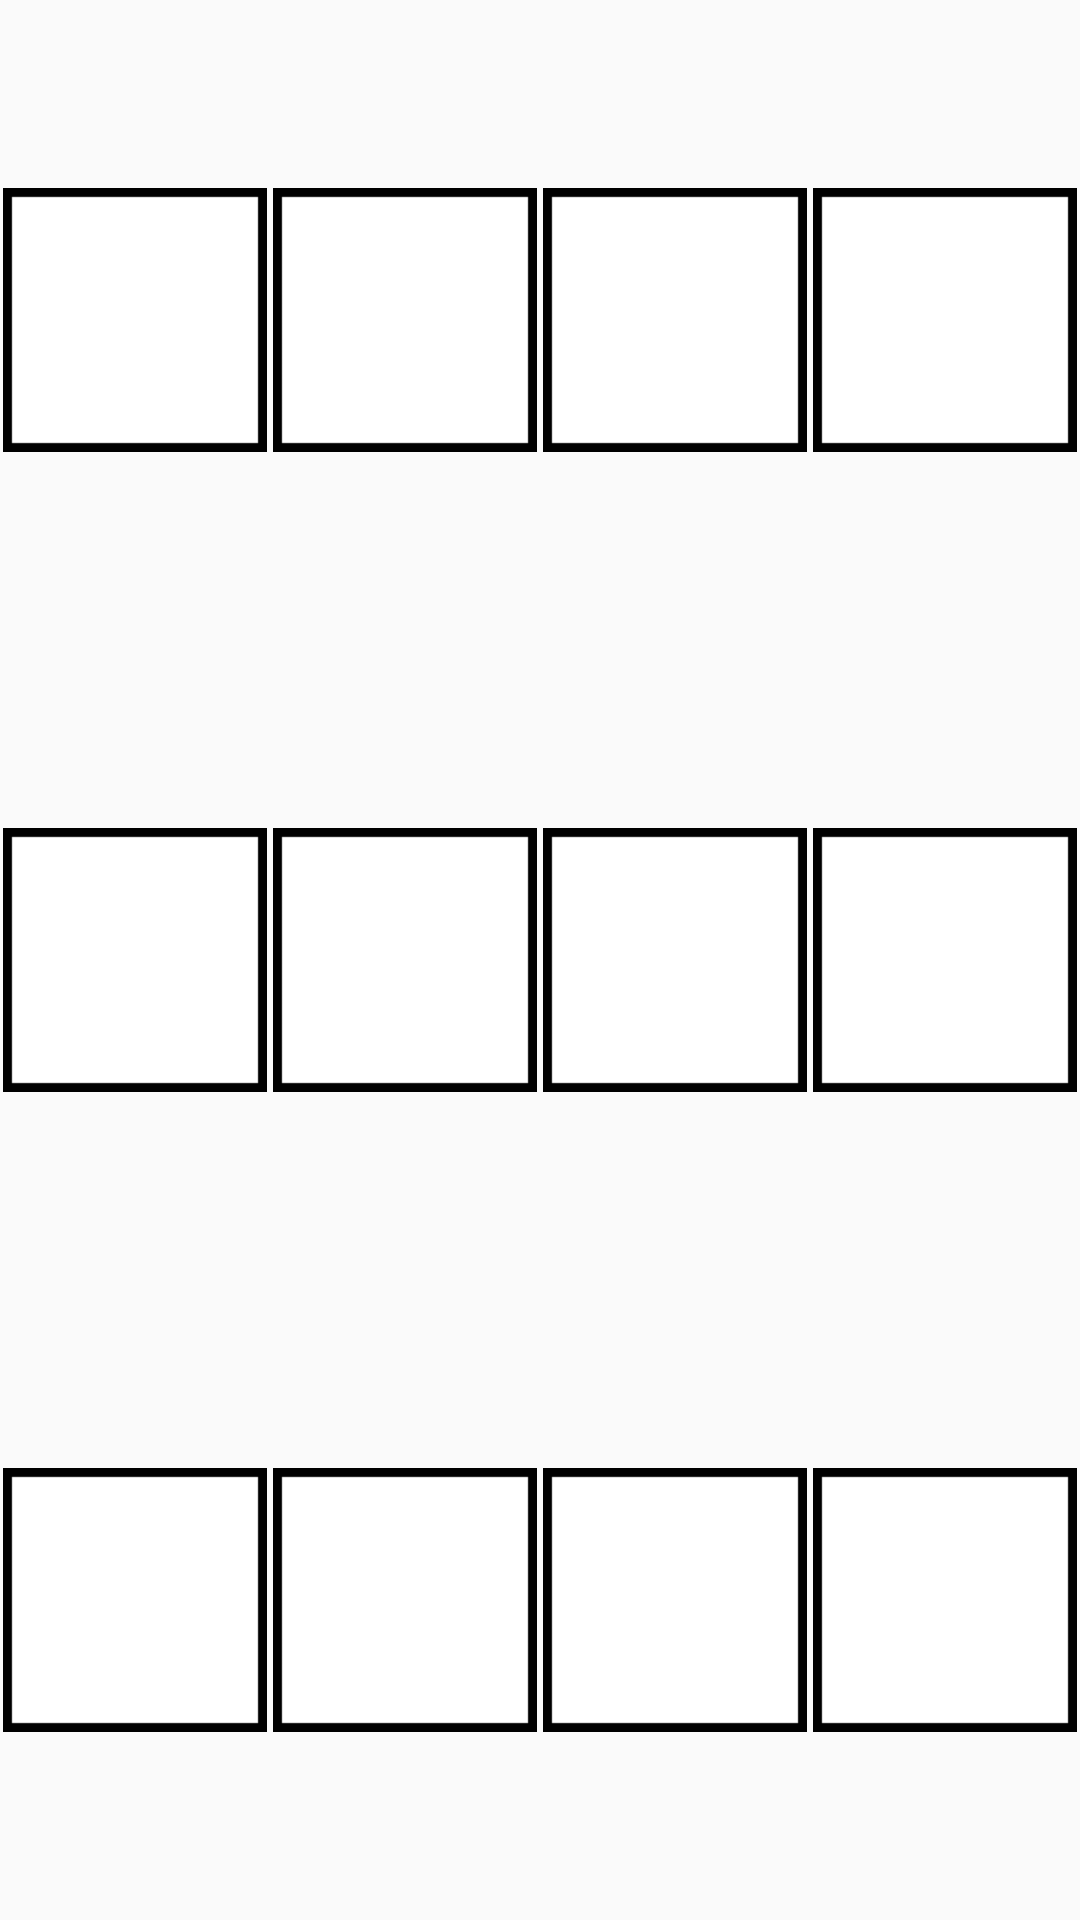

This screen was rendered from an Android layout file. Write that file and the resources it references.
<!-- AndroidManifest.xml: application theme AppTheme.NoActionBar -->
<!-- res/layout/images.xml -->
<?xml version="1.0" encoding="utf-8"?>
<LinearLayout xmlns:android="http://schemas.android.com/apk/res/android"
              android:orientation="vertical"
              android:layout_width="match_parent"
              android:layout_height="match_parent"
              android:weightSum="3">

    <LinearLayout
        android:layout_width="match_parent"
        android:layout_height="match_parent"
        android:orientation="horizontal"
        android:layout_weight="1"
        android:weightSum="4">

        <ImageView
            android:layout_margin="1dp"
            android:layout_width="match_parent"
            android:layout_weight="1"
            android:layout_height="match_parent"
            android:id="@+id/iv_11"
            android:scaleType="centerInside"
            android:src="@drawable/card_cover"
            />
        <ImageView
            android:layout_margin="1dp"
            android:layout_width="match_parent"
            android:layout_weight="1"
            android:layout_height="match_parent"
            android:id="@+id/iv_12"
            android:scaleType="centerInside"
            android:src="@drawable/card_cover"
            />
        <ImageView
            android:layout_margin="1dp"
            android:layout_width="match_parent"
            android:layout_weight="1"
            android:layout_height="match_parent"
            android:id="@+id/iv_13"
            android:scaleType="centerInside"
            android:src="@drawable/card_cover"
            />
        <ImageView
            android:layout_margin="1dp"
            android:layout_width="match_parent"
            android:layout_weight="1"
            android:layout_height="match_parent"
            android:id="@+id/iv_14"
            android:scaleType="centerInside"
            android:src="@drawable/card_cover"
            />
    </LinearLayout>


    <LinearLayout
        android:layout_width="match_parent"
        android:layout_height="match_parent"
        android:orientation="horizontal"
        android:layout_weight="1"
        android:weightSum="4">

        <ImageView
            android:layout_margin="1dp"
            android:layout_width="match_parent"
            android:layout_weight="1"
            android:layout_height="match_parent"
            android:id="@+id/iv_21"
            android:scaleType="centerInside"
            android:src="@drawable/card_cover"
            />
        <ImageView
            android:layout_margin="1dp"
            android:layout_width="match_parent"
            android:layout_weight="1"
            android:layout_height="match_parent"
            android:id="@+id/iv_22"
            android:scaleType="centerInside"
            android:src="@drawable/card_cover"
            />
        <ImageView
            android:layout_margin="1dp"
            android:layout_width="match_parent"
            android:layout_weight="1"
            android:layout_height="match_parent"
            android:id="@+id/iv_23"
            android:scaleType="centerInside"
            android:src="@drawable/card_cover"
            />
        <ImageView
            android:layout_margin="1dp"
            android:layout_width="match_parent"
            android:layout_weight="1"
            android:layout_height="match_parent"
            android:id="@+id/iv_24"
            android:scaleType="centerInside"
            android:src="@drawable/card_cover"
            />
    </LinearLayout>


    <LinearLayout
        android:layout_width="match_parent"
        android:layout_height="match_parent"
        android:orientation="horizontal"
        android:layout_weight="1"
        android:weightSum="4">

        <ImageView
            android:layout_margin="1dp"
            android:layout_width="match_parent"
            android:layout_weight="1"
            android:layout_height="match_parent"
            android:id="@+id/iv_31"
            android:scaleType="centerInside"
            android:src="@drawable/card_cover"
            />
        <ImageView
            android:layout_margin="1dp"
            android:layout_width="match_parent"
            android:layout_weight="1"
            android:layout_height="match_parent"
            android:id="@+id/iv_32"
            android:scaleType="centerInside"
            android:src="@drawable/card_cover"
            />
        <ImageView
            android:layout_margin="1dp"
            android:layout_width="match_parent"
            android:layout_weight="1"
            android:layout_height="match_parent"
            android:id="@+id/iv_33"
            android:scaleType="centerInside"
            android:src="@drawable/card_cover"
            />
        <ImageView
            android:layout_margin="1dp"
            android:layout_width="match_parent"
            android:layout_weight="1"

            android:layout_height="match_parent"
            android:id="@+id/iv_34"
            android:scaleType="centerInside"
            android:src="@drawable/card_cover"
            />
    </LinearLayout>

</LinearLayout>
<!-- resources referenced by this layout -->
<resources>
  <!-- drawable card_cover: png bitmap (drawable, 3302 bytes) -->
  <style name="AppTheme.NoActionBar">
          <item name="windowActionBar">false</item>
          <item name="windowNoTitle">true</item>
          <item name="drawerArrowStyle">@style/DrawerArrowStyle</item>
  
          <item name="colorPrimary">@color/colorPrimary</item>
          <item name="colorPrimaryDark">@color/colorPrimaryDark</item>
          <item name="colorAccent">@color/colorAccent</item>
      <item name="android:textColor">#000000</item>
  
  
  
      </style>
  <style name="DrawerArrowStyle" parent="Widget.AppCompat.DrawerArrowToggle">
          <item name="spinBars">true</item>
          <item name="color">@android:color/black</item>
      </style>
  <color name="colorPrimary">#F5F5F5</color>
  <color name="colorPrimaryDark">#F5F5F5</color>
  <color name="colorAccent">#FF4081</color>
</resources>
